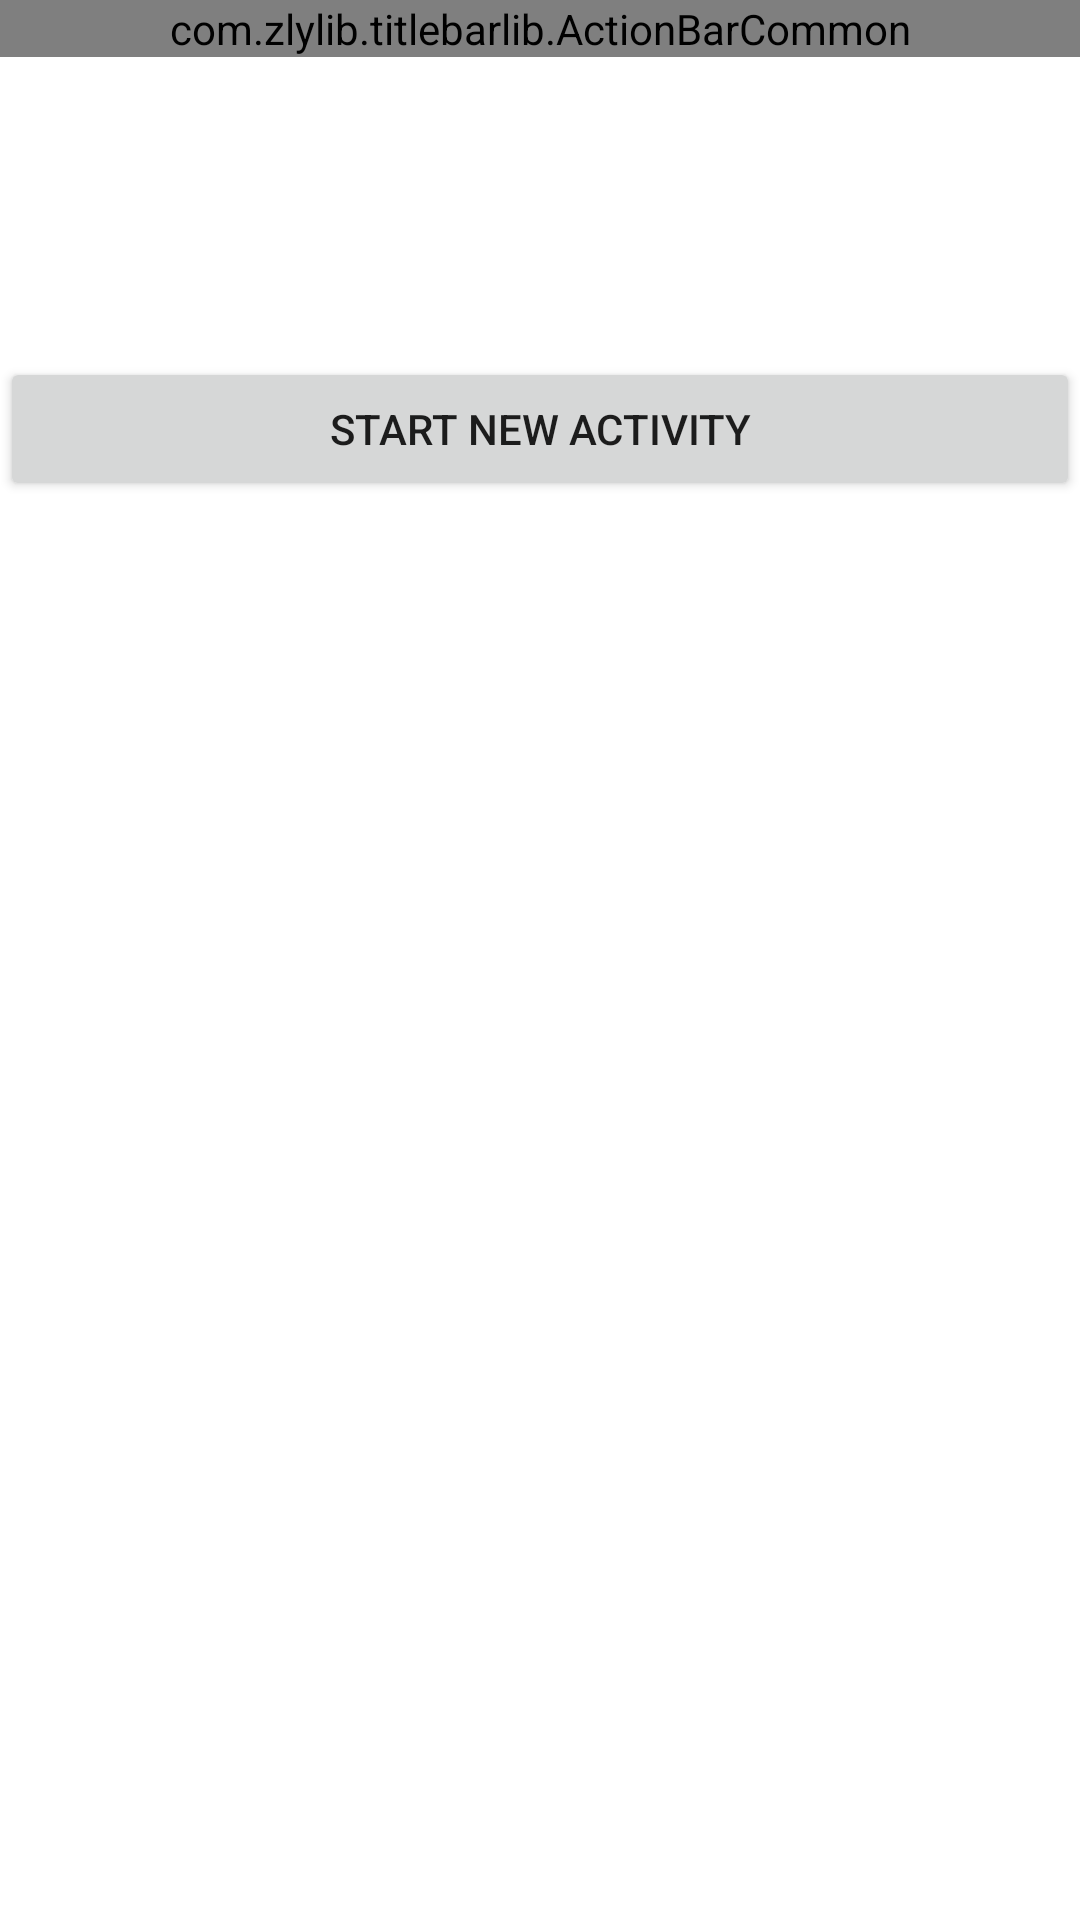

Layout XML and referenced resources for this Android screen:
<!-- AndroidManifest.xml: application theme AppTheme -->
<!-- res/layout/activity_main.xml -->
<?xml version="1.0" encoding="utf-8"?>
<LinearLayout xmlns:android="http://schemas.android.com/apk/res/android"
    xmlns:app="http://schemas.android.com/apk/res-auto"
    xmlns:tools="http://schemas.android.com/tools"
    android:layout_width="match_parent"
    android:layout_height="match_parent"
    android:background="@color/white"
    android:orientation="vertical"
   >
    <com.zlylib.titlebarlib.ActionBarCommon
        android:id="@+id/abc"
        android:layout_width="match_parent"
        android:layout_height="wrap_content"
        android:background="@color/colorPrimary"
        app:ab_immersion="immersed"
        app:ab_statusBarVisible="auto"
        app:ab_titleBarHeight="44dp"
        app:abc_titleText="@string/app_name"
        app:abc_titleTextColor="@android:color/white" />


    <Button
        android:layout_width="match_parent"
        android:layout_height="wrap_content"
        android:layout_marginTop="100dp"
        android:text="Start New Activity"
        android:onClick="start"/>


</LinearLayout>
<!-- resources referenced by this layout -->
<resources>
  <string name="app_name">SwipeBack</string>
  <style name="AppTheme" parent="Theme.AppCompat.Light.DarkActionBar">
          <item name="colorPrimary">@color/colorPrimary</item>
          <item name="colorPrimaryDark">@color/colorPrimary</item>
          <item name="colorAccent">@color/colorPrimary</item>
          <item name="background">@color/white</item>
          <item name="android:windowBackground">@android:color/black</item>
      </style>
  <!-- not gathered from this repository: default colours our renderer supplied (Android Studio template values) -->
  <color name="white">#FFFFFFFF</color>
  <color name="colorPrimary">#FF6200EE</color>
</resources>
